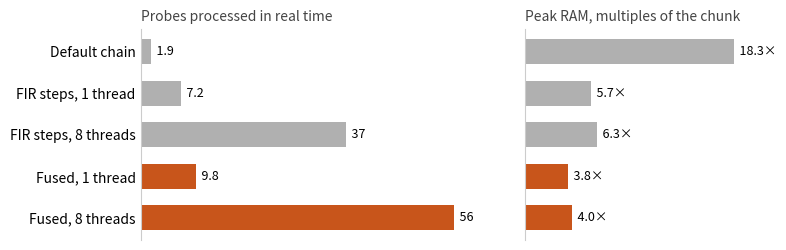

Recreate this plot in Python.
"""Throughput and peak RAM of the preprocessing chain variants, from the 1 s rows of bench_fused.py."""

import sys

import matplotlib.pyplot as plt

PROBE_MS_PER_S = 30_000 * 384 / 1e6
GREY, ACCENT = "#b0b0b0", "#c8551b"
rows = [  # label, MS/s, peak RAM above chunk (% of chunk), fused
    ("Default chain", 22, 1826, False),
    ("FIR steps, 1 thread", 83, 569, False),
    ("FIR steps, 8 threads", 422, 628, False),
    ("Fused, 1 thread", 113, 376, True),
    ("Fused, 8 threads", 644, 404, True),
]
labels = [r[0] for r in rows]
colors = [ACCENT if r[3] else GREY for r in rows]
probes = [r[1] / PROBE_MS_PER_S for r in rows]
ram = [r[2] / 100 for r in rows]

plt.rcParams.update({"font.size": 10, "font.family": "sans-serif"})
fig, (ax1, ax2) = plt.subplots(1, 2, figsize=(8, 2.6), sharey=True, gridspec_kw={"width_ratios": [3, 2]})
for ax, values, fmt, heading in (
    (ax1, probes, None, "Probes processed in real time"),
    (ax2, ram, "{:.1f}×", "Peak RAM, multiples of the chunk"),
):
    ax.barh(labels, values, color=colors, height=0.6)
    for y, v in enumerate(values):
        text = (f"{v:.1f}" if v < 10 else f"{v:.0f}") if fmt is None else fmt.format(v)
        ax.text(v, y, "  " + text, va="center", fontsize=9)
    ax.set_title(heading, fontsize=10, loc="left", color="#444")
    ax.set_xticks([])
    for side in ("top", "right", "bottom"):
        ax.spines[side].set_visible(False)
    ax.spines["left"].set_color("#ccc")
    ax.tick_params(axis="y", length=0)
    ax.set_xlim(0, max(values) * 1.18)
ax1.invert_yaxis()
fig.tight_layout()
fig.savefig(sys.argv[1] if len(sys.argv) > 1 else "fused.png", dpi=150)
